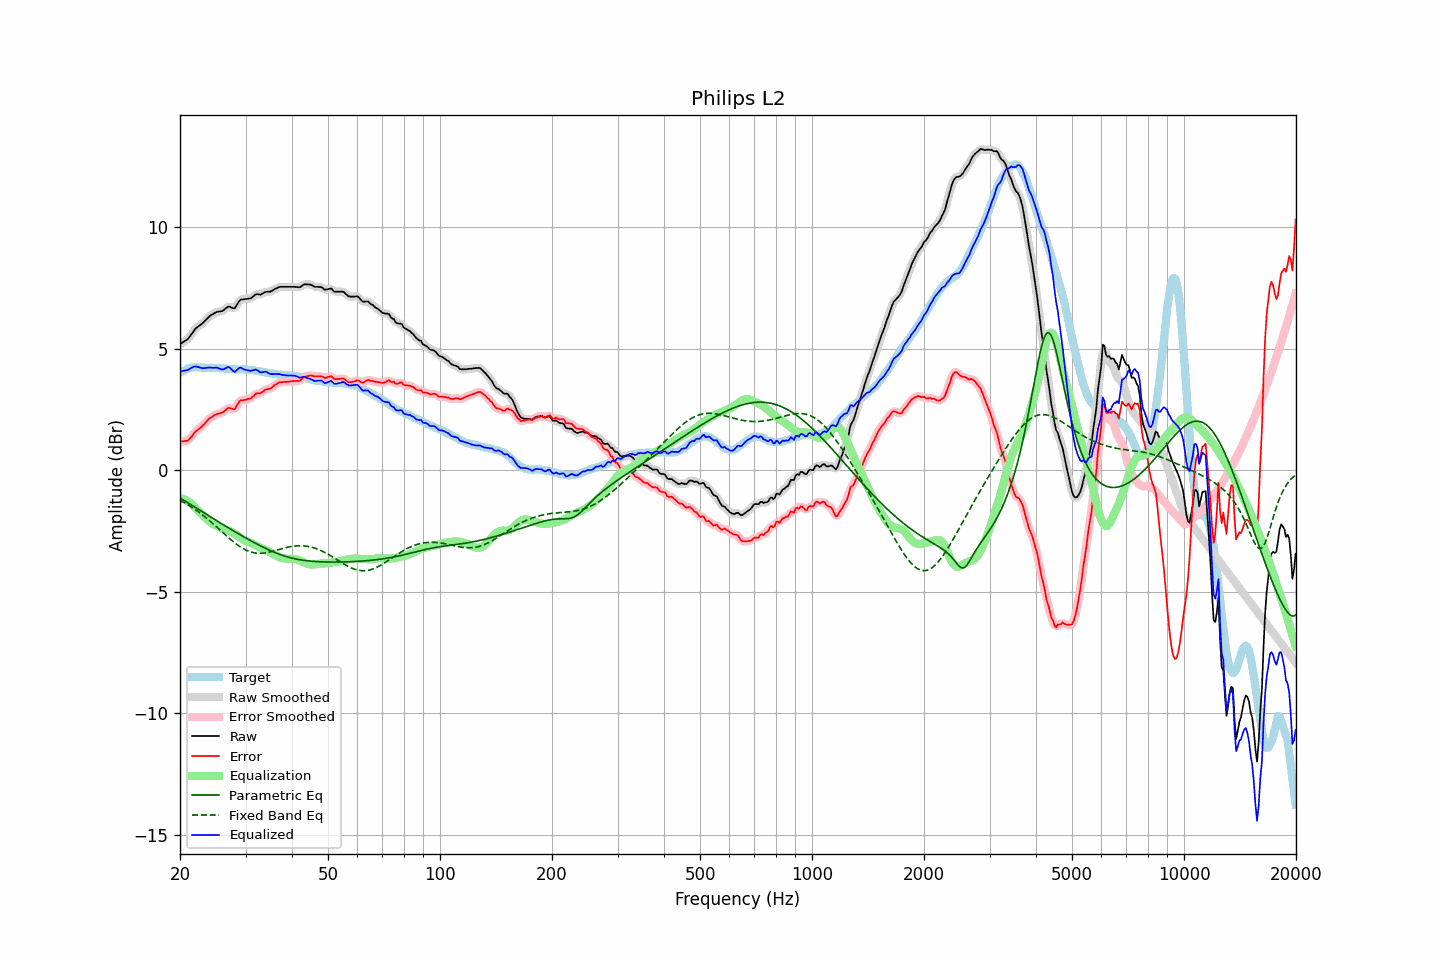

The file beside this chart, header and first rows:
frequency, raw, error, smoothed, error_smoothed, equalization, parametric_eq, fixed_band_eq, equalized_raw, equalized_smoothed, target
20.00, 5.19, 1.18, 5.20, 1.19, -1.15, -1.14, -1.24, 4.04, 4.05, 4.01
20.20, 5.23, 1.18, 5.23, 1.18, -1.16, -1.18, -1.28, 4.07, 4.06, 4.05
20.40, 5.27, 1.18, 5.26, 1.18, -1.18, -1.22, -1.31, 4.09, 4.08, 4.09
20.61, 5.31, 1.20, 5.31, 1.19, -1.21, -1.26, -1.35, 4.10, 4.09, 4.11
20.81, 5.35, 1.20, 5.35, 1.20, -1.24, -1.31, -1.39, 4.11, 4.11, 4.15
21.02, 5.40, 1.21, 5.41, 1.24, -1.28, -1.35, -1.43, 4.12, 4.13, 4.19
21.23, 5.49, 1.29, 5.49, 1.28, -1.32, -1.39, -1.47, 4.17, 4.16, 4.20
21.44, 5.58, 1.37, 5.58, 1.36, -1.37, -1.43, -1.51, 4.21, 4.21, 4.22
21.66, 5.67, 1.44, 5.68, 1.45, -1.44, -1.47, -1.56, 4.23, 4.24, 4.23
21.87, 5.77, 1.55, 5.76, 1.53, -1.51, -1.51, -1.60, 4.27, 4.26, 4.23
22.09, 5.84, 1.61, 5.84, 1.60, -1.57, -1.55, -1.65, 4.27, 4.26, 4.23
22.31, 5.89, 1.66, 5.89, 1.66, -1.65, -1.59, -1.69, 4.25, 4.25, 4.23
22.54, 5.94, 1.71, 5.94, 1.71, -1.71, -1.64, -1.74, 4.23, 4.23, 4.23
22.76, 5.99, 1.77, 5.99, 1.76, -1.78, -1.68, -1.79, 4.21, 4.21, 4.22
22.99, 6.04, 1.83, 6.04, 1.83, -1.84, -1.72, -1.84, 4.20, 4.20, 4.21
23.22, 6.10, 1.89, 6.10, 1.89, -1.90, -1.76, -1.90, 4.20, 4.20, 4.21
23.45, 6.17, 1.97, 6.17, 1.97, -1.97, -1.80, -1.95, 4.20, 4.20, 4.20
23.69, 6.24, 2.04, 6.24, 2.04, -2.03, -1.84, -2.00, 4.21, 4.21, 4.20
23.92, 6.31, 2.11, 6.30, 2.10, -2.09, -1.88, -2.06, 4.22, 4.22, 4.20
24.16, 6.36, 2.15, 6.36, 2.15, -2.14, -1.92, -2.12, 4.22, 4.21, 4.21
24.40, 6.40, 2.19, 6.40, 2.20, -2.19, -1.97, -2.17, 4.21, 4.21, 4.21
24.65, 6.44, 2.24, 6.44, 2.24, -2.23, -2.01, -2.23, 4.21, 4.21, 4.20
24.89, 6.48, 2.28, 6.48, 2.28, -2.26, -2.05, -2.29, 4.22, 4.21, 4.20
25.14, 6.51, 2.31, 6.50, 2.31, -2.29, -2.09, -2.35, 4.22, 4.21, 4.20
25.39, 6.52, 2.32, 6.52, 2.32, -2.33, -2.13, -2.41, 4.19, 4.19, 4.20
25.65, 6.53, 2.34, 6.53, 2.34, -2.36, -2.17, -2.47, 4.17, 4.17, 4.19
25.91, 6.54, 2.36, 6.55, 2.36, -2.40, -2.21, -2.53, 4.14, 4.15, 4.18
26.16, 6.57, 2.39, 6.58, 2.40, -2.43, -2.25, -2.59, 4.14, 4.15, 4.18
26.43, 6.63, 2.45, 6.63, 2.45, -2.45, -2.29, -2.65, 4.18, 4.18, 4.18
26.69, 6.68, 2.50, 6.68, 2.51, -2.47, -2.33, -2.71, 4.21, 4.22, 4.18
26.96, 6.73, 2.56, 6.71, 2.54, -2.48, -2.37, -2.77, 4.25, 4.23, 4.17
27.23, 6.72, 2.56, 6.71, 2.55, -2.51, -2.41, -2.83, 4.21, 4.21, 4.17
27.50, 6.69, 2.53, 6.69, 2.52, -2.54, -2.45, -2.88, 4.15, 4.15, 4.16
27.77, 6.66, 2.51, 6.67, 2.51, -2.58, -2.49, -2.94, 4.08, 4.09, 4.15
28.05, 6.66, 2.51, 6.69, 2.54, -2.62, -2.53, -2.99, 4.04, 4.07, 4.15
28.33, 6.76, 2.62, 6.76, 2.62, -2.66, -2.56, -3.04, 4.10, 4.10, 4.14
28.62, 6.87, 2.73, 6.86, 2.72, -2.71, -2.60, -3.09, 4.16, 4.16, 4.14
28.90, 6.97, 2.83, 6.96, 2.82, -2.76, -2.64, -3.13, 4.21, 4.20, 4.14
29.19, 7.02, 2.88, 7.01, 2.87, -2.80, -2.68, -3.18, 4.22, 4.20, 4.14
29.48, 7.02, 2.87, 7.03, 2.89, -2.85, -2.72, -3.22, 4.17, 4.18, 4.15
29.78, 7.03, 2.89, 7.03, 2.89, -2.89, -2.75, -3.25, 4.14, 4.15, 4.14
30.08, 7.04, 2.89, 7.04, 2.90, -2.92, -2.79, -3.29, 4.12, 4.12, 4.15
30.38, 7.05, 2.92, 7.05, 2.92, -2.94, -2.83, -3.32, 4.11, 4.10, 4.13
30.68, 7.06, 2.94, 7.06, 2.93, -2.97, -2.87, -3.34, 4.09, 4.09, 4.12
30.99, 7.07, 2.96, 7.08, 2.96, -2.99, -2.90, -3.37, 4.08, 4.09, 4.11
31.30, 7.12, 3.01, 7.12, 3.01, -3.02, -2.94, -3.38, 4.10, 4.10, 4.11
31.61, 7.17, 3.06, 7.17, 3.07, -3.05, -2.97, -3.40, 4.12, 4.12, 4.11
31.93, 7.23, 3.14, 7.22, 3.12, -3.09, -3.01, -3.41, 4.14, 4.13, 4.09
32.24, 7.24, 3.16, 7.23, 3.15, -3.13, -3.05, -3.42, 4.11, 4.11, 4.08
32.57, 7.23, 3.15, 7.23, 3.16, -3.16, -3.08, -3.42, 4.07, 4.07, 4.08
32.89, 7.22, 3.16, 7.23, 3.17, -3.20, -3.11, -3.42, 4.02, 4.04, 4.06
33.22, 7.25, 3.21, 7.25, 3.20, -3.22, -3.15, -3.42, 4.03, 4.03, 4.04
33.55, 7.29, 3.25, 7.29, 3.25, -3.25, -3.18, -3.41, 4.04, 4.04, 4.04
33.89, 7.33, 3.31, 7.32, 3.30, -3.28, -3.21, -3.40, 4.05, 4.05, 4.02
34.23, 7.34, 3.32, 7.34, 3.32, -3.31, -3.24, -3.39, 4.03, 4.03, 4.02
34.57, 7.34, 3.34, 7.34, 3.34, -3.34, -3.27, -3.38, 4.00, 4.00, 4.00
34.92, 7.34, 3.35, 7.35, 3.36, -3.38, -3.30, -3.37, 3.96, 3.97, 3.99
35.27, 7.37, 3.39, 7.37, 3.40, -3.42, -3.33, -3.35, 3.95, 3.95, 3.98
35.62, 7.41, 3.45, 7.41, 3.44, -3.46, -3.36, -3.33, 3.95, 3.95, 3.96
35.97, 7.45, 3.50, 7.45, 3.49, -3.49, -3.39, -3.31, 3.96, 3.95, 3.95
... 635 more rows
